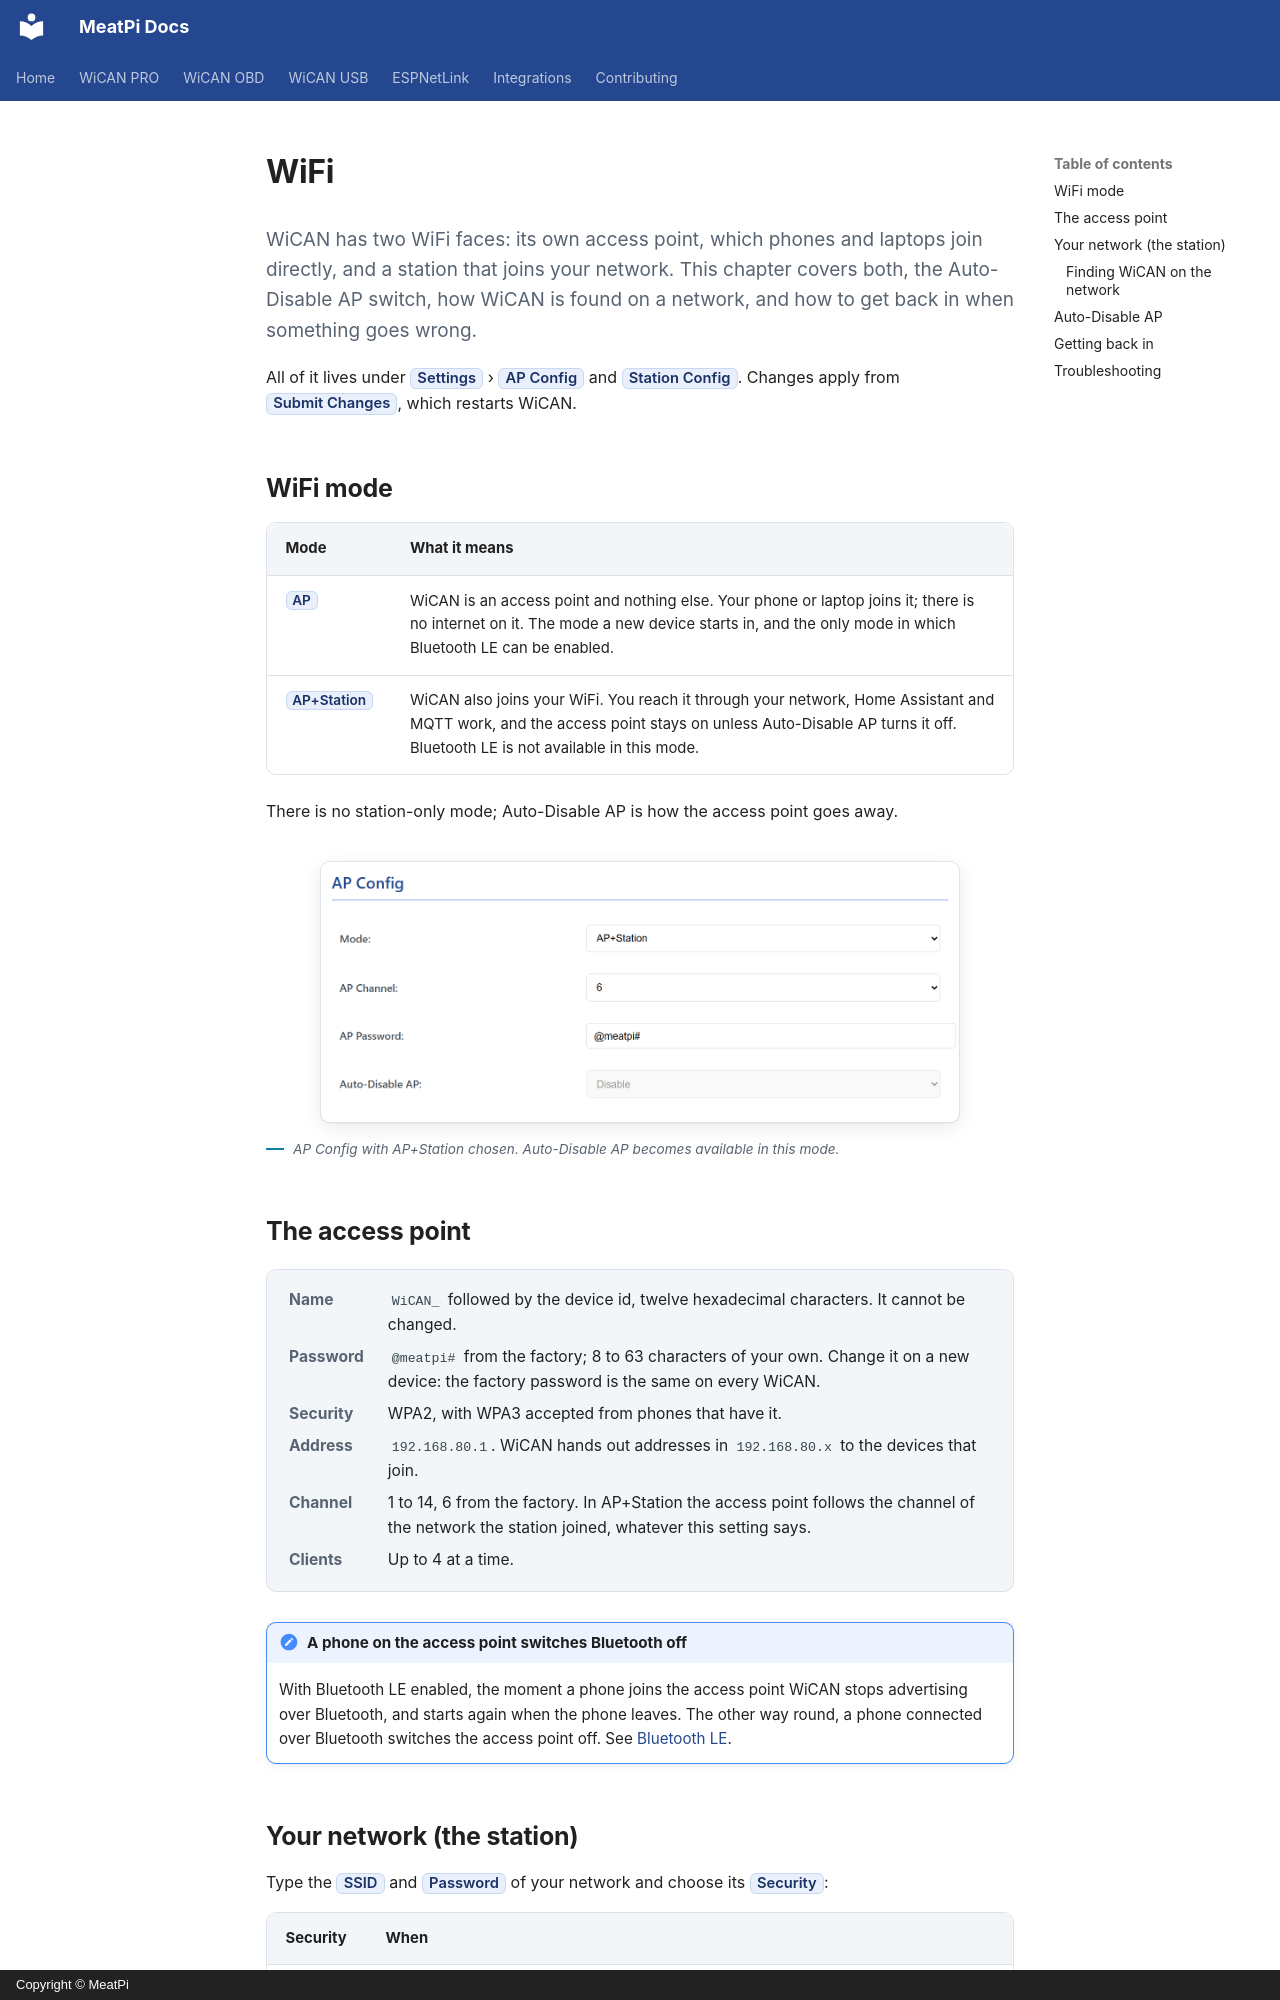

repository: meatpiHQ/meatpi-docs · page: shared/wican/wifi/index.html · generator: mkdocs · copyright: Copyright © MeatPi

# WiFi

<p class="lead">WiCAN has two WiFi faces: its own access point, which phones and laptops join directly, and a station that joins your network. This chapter covers both, the Auto-Disable AP switch, how WiCAN is found on a network, and how to get back in when something goes wrong.</p>

All of it lives under ==Settings== › ==AP Config== and ==Station Config==. Changes apply from ==Submit Changes==, which restarts WiCAN.

## WiFi mode

| Mode | What it means |
| --- | --- |
| ==AP== | WiCAN is an access point and nothing else. Your phone or laptop joins it; there is no internet on it. The mode a new device starts in, and the only mode in which Bluetooth LE can be enabled. |
| ==AP+Station== | WiCAN also joins your WiFi. You reach it through your network, Home Assistant and MQTT work, and the access point stays on unless Auto-Disable AP turns it off. Bluetooth LE is not available in this mode. |

There is no station-only mode; Auto-Disable AP is how the access point goes away.

<figure class="shot" markdown>
![The AP Config card with Mode set to AP+Station, channel 6, the password field and Auto-Disable AP](../../shared/wican/img/chapters/01-settings-ap-station.png){ width="640" }
<figcaption>AP Config with AP+Station chosen. Auto-Disable AP becomes available in this mode.</figcaption>
</figure>

## The access point

<dl class="facts" markdown>
<dt>Name</dt><dd>`WiCAN_` followed by the device id, twelve hexadecimal characters. It cannot be changed.</dd>
<dt>Password</dt><dd>`@meatpi#` from the factory; 8 to 63 characters of your own. Change it on a new device: the factory password is the same on every WiCAN.</dd>
<dt>Security</dt><dd>WPA2, with WPA3 accepted from phones that have it.</dd>
<dt>Address</dt><dd>`192.168.80.1`. WiCAN hands out addresses in `192.168.80.x` to the devices that join.</dd>
<dt>Channel</dt><dd>1 to 14, 6 from the factory. In AP+Station the access point follows the channel of the network the station joined, whatever this setting says.</dd>
<dt>Clients</dt><dd>Up to 4 at a time.</dd>
</dl>

!!! note "A phone on the access point switches Bluetooth off"
    With Bluetooth LE enabled, the moment a phone joins the access point WiCAN stops advertising over Bluetooth, and starts again when the phone leaves. The other way round, a phone connected over Bluetooth switches the access point off. See [Bluetooth LE](bluetooth.md).
